Photos from the image-classification dataset "Fruits And Vegetables Classification" in the GitHub repository Murugeshwari1/nutritional_evaluation_in_regional_fruits_and_vegetables. Its 2 classes are: preserved, unpreserved.

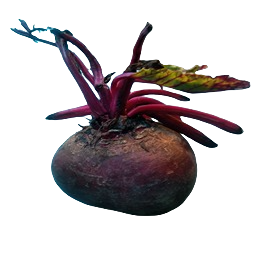
Label: preserved

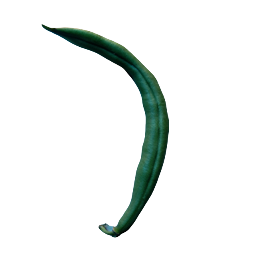
Label: unpreserved

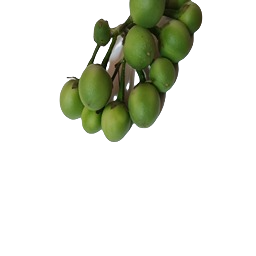
Label: preserved

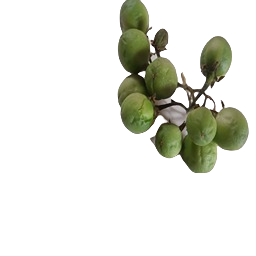
Label: unpreserved

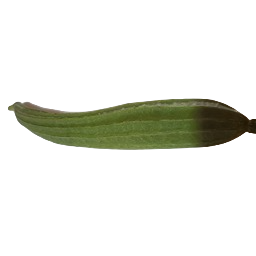
Label: unpreserved

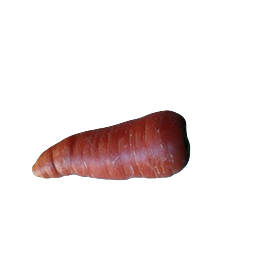
Label: preserved
